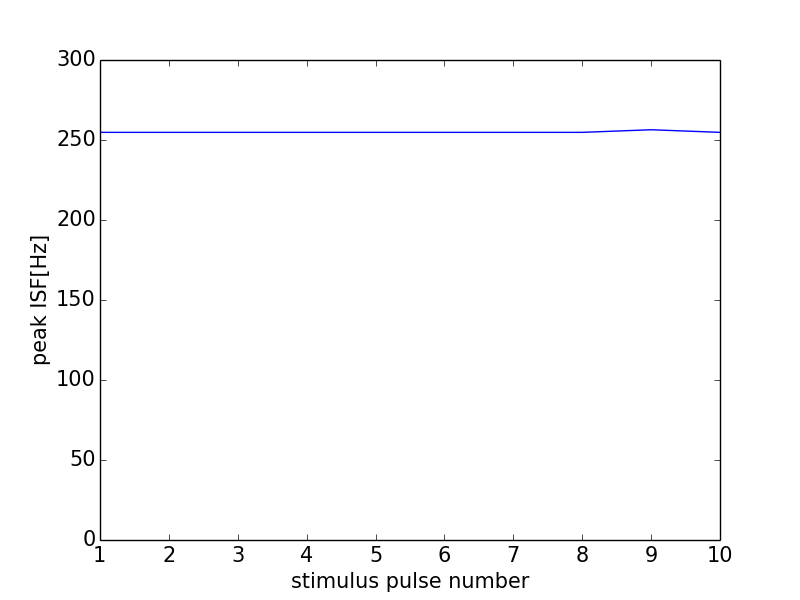

The table this chart was drawn from, first rows:
0, 0.0
0, 0
1, 254.8
2, 254.8
3, 254.8
4, 254.8
5, 254.8
6, 254.8
7, 254.8
8, 254.8
9, 256.4
10, 254.8
11, 0
